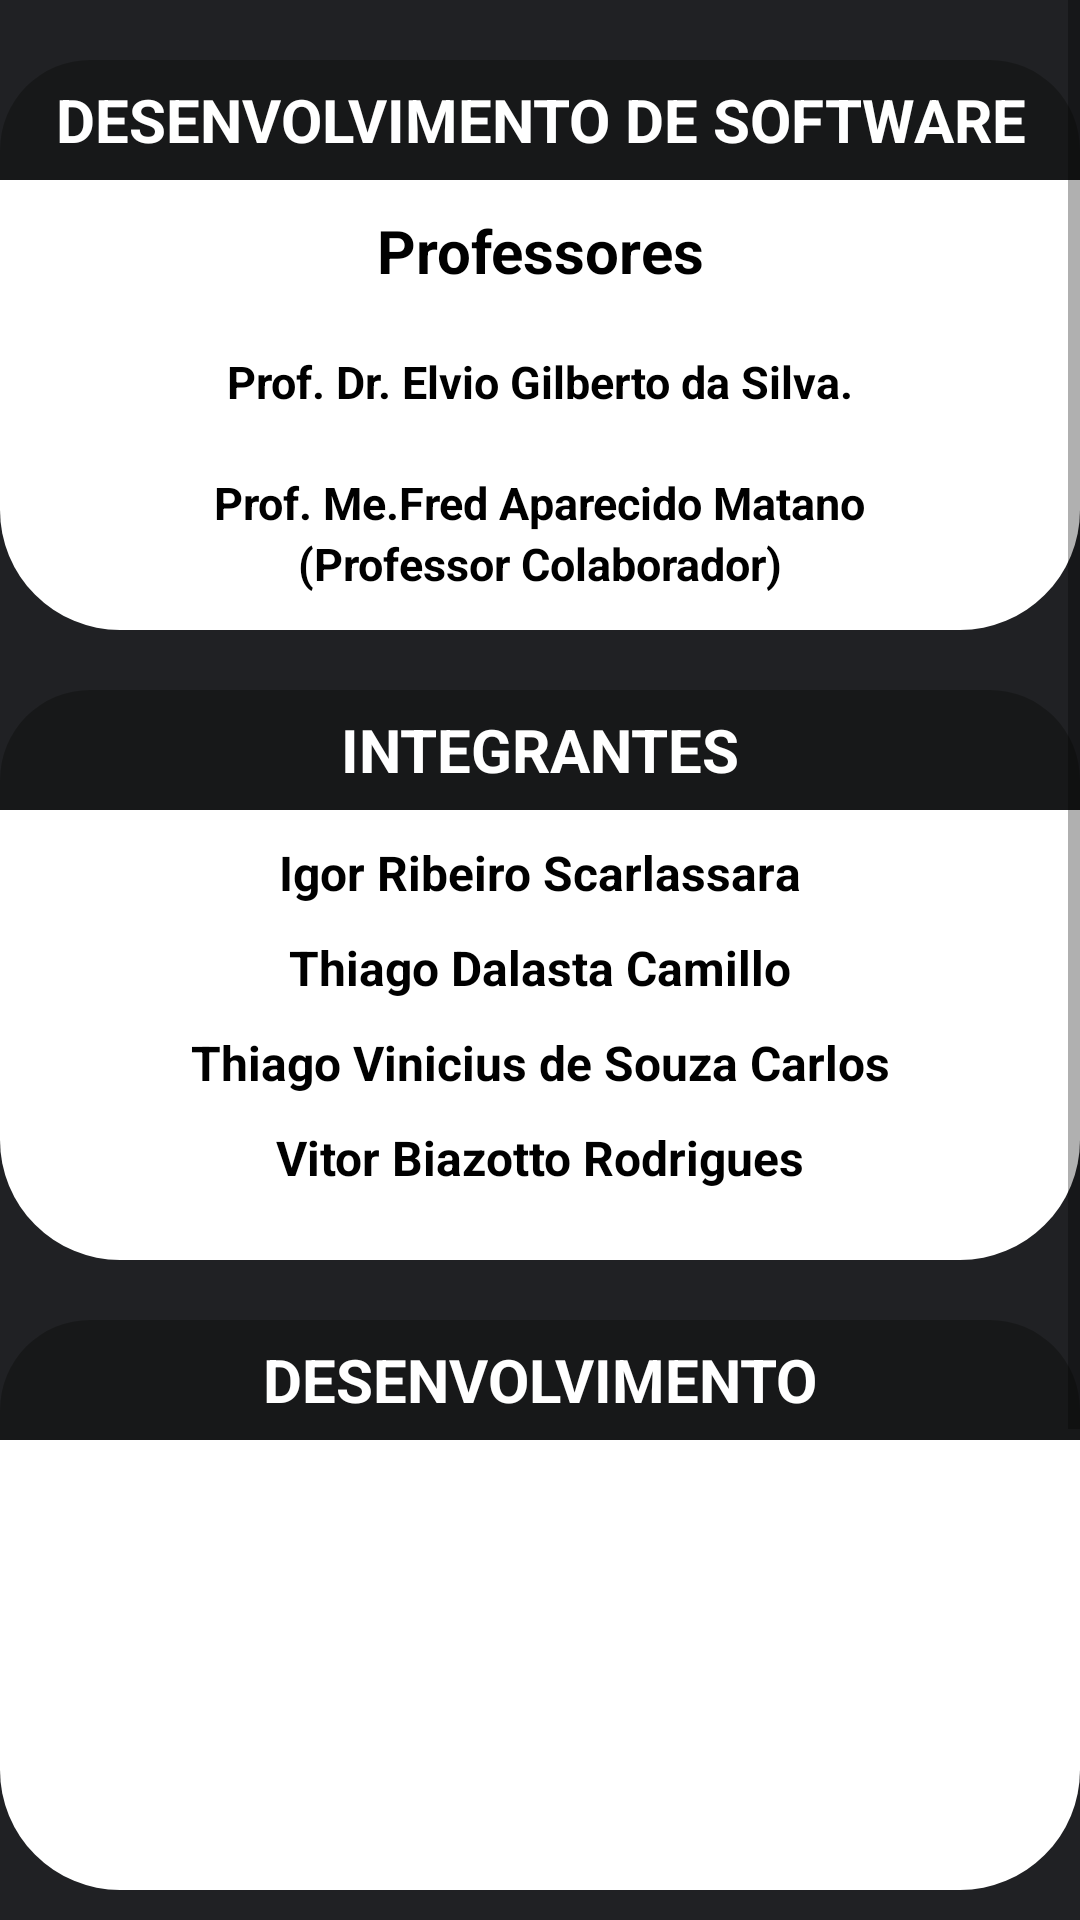

Here is an Android app screen rendered from its layout file. Give the layout XML and the strings, colors and styles it references.
<!-- AndroidManifest.xml: application theme Theme.Mycoin5 -->
<!-- res/layout/activity_tela_creditos.xml -->
<?xml version="1.0" encoding="utf-8"?>
<ScrollView xmlns:android="http://schemas.android.com/apk/res/android"
    xmlns:app="http://schemas.android.com/apk/res-auto"
    xmlns:tools="http://schemas.android.com/tools"
    android:layout_width="match_parent"
    android:layout_height="match_parent"
    android:background="@drawable/background"
    tools:context=".TelaCreditos">

    <androidx.constraintlayout.widget.ConstraintLayout
        android:layout_width="match_parent"
        android:layout_height="match_parent"
        android:orientation ="vertical">

        <TextView
            android:id="@+id/titledesenvolvimento"
            android:layout_width="360dp"
            android:layout_height="40dp"
            android:background="@drawable/titulotxt"
            android:gravity="center"
            android:text="DESENVOLVIMENTO DE SOFTWARE"
            android:textColor="@color/white"
            android:textSize="20dp"
            android:textStyle="bold"
            app:layout_constraintEnd_toEndOf="parent"
            app:layout_constraintStart_toStartOf="parent"
            app:layout_constraintTop_toTopOf="parent"
            android:layout_marginTop="20dp"
            />

        <ImageView
            android:id="@+id/cardDev"
            android:layout_width="360dp"
            android:layout_height="150dp"
            android:background="@drawable/cardview"
            app:layout_constraintEnd_toEndOf="parent"
            app:layout_constraintStart_toStartOf="parent"
            app:layout_constraintTop_toBottomOf="@id/titledesenvolvimento" />

        <TextView
            android:id="@+id/textDesenv"
            android:layout_width="wrap_content"
            android:layout_height="wrap_content"
            android:text="Professores"
            app:layout_constraintStart_toStartOf="@id/cardDev"
            app:layout_constraintTop_toBottomOf="@id/titledesenvolvimento"
            app:layout_constraintEnd_toEndOf="@id/cardDev"
            android:layout_marginTop="10dp"
            android:textStyle="bold"
            android:textSize="20sp"
            android:textColor="@color/black"/>

        <TextView
            android:id="@+id/textDesenv2"
            android:layout_width="wrap_content"
            android:layout_height="wrap_content"
            android:text="Prof. Dr. Elvio Gilberto da Silva."
            app:layout_constraintStart_toStartOf="@id/cardDev"
            app:layout_constraintTop_toBottomOf="@id/textDesenv"
            app:layout_constraintEnd_toEndOf="@id/cardDev"
            android:layout_marginTop="20dp"
            android:textStyle="bold"
            android:textSize="15sp"
            android:textColor="@color/black"/>

        <TextView
            android:id="@+id/textDesenv3"
            android:layout_width="wrap_content"
            android:layout_height="wrap_content"
            android:text="Prof. Me.Fred Aparecido Matano"
            app:layout_constraintStart_toStartOf="@id/cardDev"
            app:layout_constraintTop_toBottomOf="@id/textDesenv2"
            app:layout_constraintEnd_toEndOf="@id/cardDev"
            android:layout_marginTop="20dp"
            android:textStyle="bold"
            android:textSize="15sp"
            android:textColor="@color/black"/>

        <TextView
            android:id="@+id/textDesenv4"
            android:layout_width="wrap_content"
            android:layout_height="wrap_content"
            android:text="(Professor Colaborador)"
            app:layout_constraintStart_toStartOf="@id/cardDev"
            app:layout_constraintTop_toBottomOf="@id/textDesenv3"
            app:layout_constraintEnd_toEndOf="@id/cardDev"
            android:textStyle="bold"
            android:textSize="15sp"
            android:textColor="@color/black"/>


        <TextView
            android:id="@+id/titleInt"
            android:layout_width="360dp"
            android:layout_height="40dp"
            android:background="@drawable/titulotxt"
            android:gravity="center"
            android:text="INTEGRANTES"
            android:textColor="@color/white"
            android:textSize="20dp"
            android:textStyle="bold"
            app:layout_constraintEnd_toEndOf="parent"
            app:layout_constraintStart_toStartOf="parent"
            app:layout_constraintTop_toBottomOf="@id/cardDev"
            android:layout_marginTop="20dp"
            />

        <ImageView
            android:id="@+id/cardview"
            android:layout_width="360dp"
            android:layout_height="150dp"
            android:background="@drawable/cardview"
            app:layout_constraintEnd_toEndOf="parent"
            app:layout_constraintStart_toStartOf="parent"
            app:layout_constraintTop_toBottomOf="@id/titleInt"/>

        <TextView
            android:id="@+id/textnomes1"
            android:layout_width="wrap_content"
            android:layout_height="wrap_content"
            android:textSize="16dp"
            android:textStyle="bold"
            android:text="Igor Ribeiro Scarlassara"
            android:textColor="@color/black"
            app:layout_constraintTop_toBottomOf="@id/titleInt"
            app:layout_constraintStart_toStartOf="@id/cardview"
            app:layout_constraintEnd_toEndOf="@id/cardview"
            android:layout_marginTop="10dp"
            />

        <TextView
            android:id="@+id/textnomes2"
            android:layout_width="wrap_content"
            android:layout_height="wrap_content"
            android:textSize="16dp"
            android:textStyle="bold"
            android:text="Thiago Dalasta Camillo"
            android:textColor="@color/black"
            app:layout_constraintTop_toBottomOf="@id/textnomes1"
            app:layout_constraintStart_toStartOf="@id/cardview"
            app:layout_constraintEnd_toEndOf="@id/cardview"
            android:layout_marginTop="10dp"
            />

        <TextView
            android:id="@+id/textnomes3"
            android:layout_width="wrap_content"
            android:layout_height="wrap_content"
            android:textSize="16dp"
            android:textStyle="bold"
            android:text="Thiago Vinicius de Souza Carlos"
            android:textColor="@color/black"
            app:layout_constraintTop_toBottomOf="@id/textnomes2"
            app:layout_constraintStart_toStartOf="@id/cardview"
            app:layout_constraintEnd_toEndOf="@id/cardview"
            android:layout_marginTop="10dp"
            />

        <TextView
            android:id="@+id/textnomes4"
            android:layout_width="wrap_content"
            android:layout_height="wrap_content"
            android:textSize="16dp"
            android:textStyle="bold"
            android:text="Vitor Biazotto Rodrigues"
            android:textColor="@color/black"
            app:layout_constraintTop_toBottomOf="@id/textnomes3"
            app:layout_constraintStart_toStartOf="@id/cardview"
            app:layout_constraintEnd_toEndOf="@id/cardview"
            android:layout_marginTop="10dp"
            />

        <TextView
            android:id="@+id/titleApoio"
            android:layout_width="360dp"
            android:layout_height="40dp"
            android:background="@drawable/titulotxt"
            android:gravity="center"
            android:text="DESENVOLVIMENTO"
            android:textColor="@color/white"
            android:textSize="20dp"
            android:textStyle="bold"
            app:layout_constraintEnd_toEndOf="parent"
            app:layout_constraintStart_toStartOf="parent"
            app:layout_constraintTop_toBottomOf="@id/cardview"
            android:layout_marginTop="20dp"
            />

        <ImageView
            android:id="@+id/cardviewapoio"
            android:layout_width="360dp"
            android:layout_height="150dp"
            android:background="@drawable/cardview"
            app:layout_constraintEnd_toEndOf="parent"
            app:layout_constraintStart_toStartOf="parent"
            app:layout_constraintTop_toBottomOf="@id/titleApoio" />

        <ImageView
            android:layout_width="300dp"
            android:layout_height="150dp"
            android:src="@drawable/iencia_da_omputacao"
            app:layout_constraintTop_toBottomOf="@id/titleApoio"
            app:layout_constraintStart_toStartOf="@id/cardviewapoio"
            app:layout_constraintEnd_toEndOf="@id/cardviewapoio"/>

        <TextView
            android:id="@+id/titleDev"
            android:layout_width="360dp"
            android:layout_height="40dp"
            android:background="@drawable/titulotxt"
            android:gravity="center"
            android:text="APOIO"
            android:textColor="@color/white"
            android:textSize="20dp"
            android:textStyle="bold"
            app:layout_constraintEnd_toEndOf="parent"
            app:layout_constraintStart_toStartOf="parent"
            app:layout_constraintTop_toBottomOf="@id/cardviewapoio"
            android:layout_marginTop="20dp"
            />

        <ImageView
            android:id="@+id/cardviewdev"
            android:layout_width="360dp"
            android:layout_height="150dp"
            android:background="@drawable/cardview"
            app:layout_constraintEnd_toEndOf="parent"
            app:layout_constraintStart_toStartOf="parent"
            app:layout_constraintTop_toBottomOf="@id/titleDev"
            app:layout_constraintBottom_toBottomOf="parent"
            android:layout_marginBottom="20dp"
            />

        <ImageView
            android:layout_width="300dp"
            android:layout_height="150dp"
            android:src="@drawable/nova"
            app:layout_constraintTop_toBottomOf="@id/titleDev"
            app:layout_constraintStart_toStartOf="@id/cardviewdev"
            app:layout_constraintEnd_toEndOf="@id/cardviewdev"/>

    </androidx.constraintlayout.widget.ConstraintLayout>
</ScrollView>
<!-- resources referenced by this layout -->
<resources>
  <color name="black">#FF000000</color>
  <color name="white">#FFFFFFFF</color>
  <!-- drawable background (drawable) -->
  <?xml version="1.0" encoding="utf-8"?>
  <shape xmlns:android="http://schemas.android.com/apk/res/android">
  
  
  
      <gradient
          android:startColor="@color/azulmarinho2"
          android:centerColor="@color/azulmarinho2"
          android:endColor="@color/azulmarinho2"
          />
  
  
  </shape>
  <!-- drawable cardview (drawable) -->
  <?xml version="1.0" encoding="utf-8"?>
  <shape xmlns:android="http://schemas.android.com/apk/res/android">
      <solid android:color="@android:color/white" /> 
      <corners
          android:topLeftRadius="0dp"
          android:topRightRadius="0dp"
          android:bottomLeftRadius="40dp"
          android:bottomRightRadius="40dp" />
  </shape>
  <!-- drawable nova: png bitmap (drawable, 95245 bytes) -->
  <!-- drawable titulotxt (drawable) -->
  <?xml version="1.0" encoding="utf-8"?>
  <shape xmlns:android="http://schemas.android.com/apk/res/android">
      <gradient
          android:startColor="@color/azulmarinho"
          android:centerColor="@color/azulmarinho"
          android:endColor="@color/azulmarinho"/>
      <corners
          android:topLeftRadius="30dp"
          android:topRightRadius="30dp"/>
  </shape>
  <style name="Theme.Mycoin5" parent="Theme.MaterialComponents.DayNight.DarkActionBar">
          
          <item name="colorPrimary">@color/azulmarinho2</item>
          <item name="colorPrimaryVariant">@color/azulmarinho2</item>
          <item name="colorOnPrimary">@color/white</item>
          
          <item name="colorSecondary">@color/teal_200</item>
          <item name="colorSecondaryVariant">@color/teal_700</item>
          <item name="colorOnSecondary">@color/azulmarinho2</item>
          
          <item name="android:statusBarColor">?attr/background</item>
          
      </style>
  <color name="azulmarinho2">#202124</color>
  <color name="azulmarinho">#171819</color>
  <color name="teal_200">#FF03DAC5</color>
  <color name="teal_700">#FF009688</color>
</resources>
